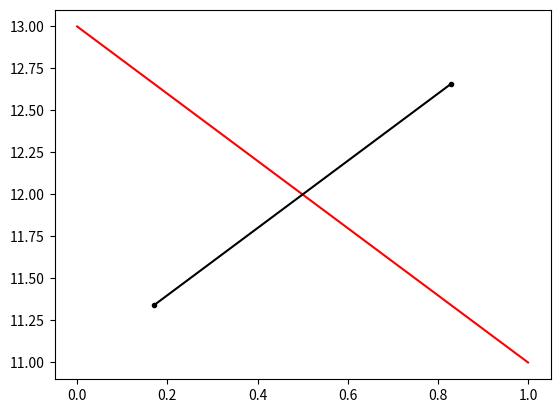
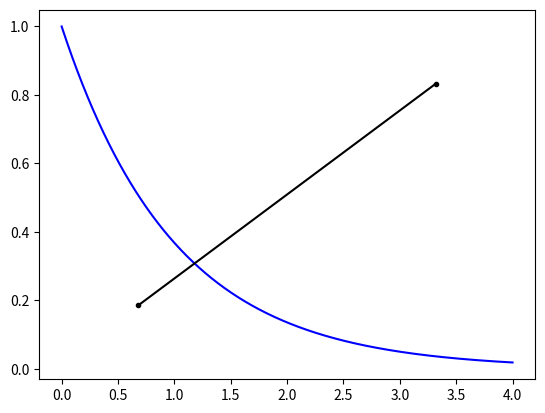
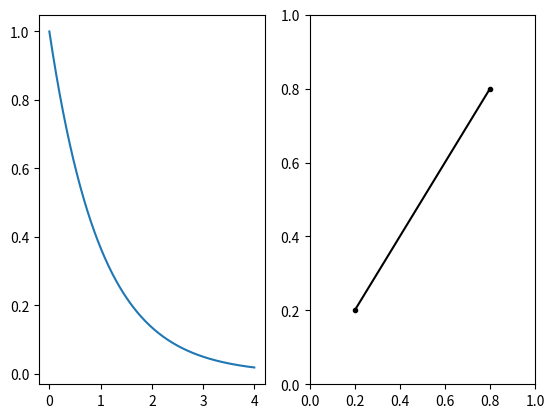

The matplotlib source for these figures, in order:
"""Draggable Line on a Matplotlib Figure / Axes"""

# TODO: -- select subplot to draw in with a click
# TODO: -- interactive initiation of line position (with ginput or equivalent)
# TODO: -- add options of colors and style
# TODO: -- add double click to "freeze" line to avoid moving it by mistake later
# TODO: -- make program faster by saving canvas  before moving draglines (see matplotlib documentation)


import matplotlib.pyplot as plt
import numpy as np
import math as m


# ================================= example ==================================

def main():
    """ example of instances of draggable Lines in different figures and axes
    """
    fig, ax = plt.subplots()
    ax.plot([1, 0], [11, 13], '-r')

    drag = Line()

    fig2, ax2 = plt.subplots()
    tt = np.linspace(0, 4, 100000)
    xx = np.exp(-tt)
    ax2.plot(tt, xx, '-b')

    drag2 = Line()

    fig3, (ax3, ax4) = plt.subplots(1, 2)
    ax3.plot(tt, xx)

    Line()

    plt.show()


# ================================ line class ================================


class Line:
    """ Two dots connected by a line, draggable by its ends (the dots)"""

    draglines = []  # list of all instances of DragLines

    def __init__(self, position=(0.2, 0.2, 0.8, 0.8), fig=None, ax=None, pickersize=5):

        self.figure = plt.gcf() if fig is None else fig
        self.axis = plt.gca() if ax is None else ax

        self.xlim = self.axis.get_xlim()
        self.ylim = self.axis.get_ylim()

        x1, y1, x2, y2 = Line.set_position(self, position, pickersize)

        pt1, = self.axis.plot(x1, y1, '.k', picker=pickersize)
        pt2, = self.axis.plot(x2, y2, '.k', picker=pickersize)

        self.pt1 = pt1              # first point
        self.pt2 = pt2              # second point
        self.line = self.linecon(pickersize)  # line connecting the points

        self.all = (self.pt1, self.pt2, self.line)

        self.motionmode = None  # indicates if object moves as a whole ('line') or with just one edge moving ('point'); is None when object not moving
        self.active = None  # active (moving) points: stores pt1 or pt2 in 'point' mode, stores 'all' in 'line' mode, stores None when not moving
        self.inactive = 'all'  # inactive points       : stores pt2 or pt1 in 'point' mode, stores None  in 'line' mode, stores 'all' when not moving
        self.press = None  # stores useful buttonpress info

        self.selected = set({})  # set that stores info about what parts of the line are selected (picked)

        self.connect()  # connect to figure events

        Line.draglines.append(self)
        # print(f'{len(DragLine.draglines)} (init)')

        # self.figure.canvas.draw()
        self.axis.set_xlim(self.xlim)
        self.axis.set_ylim(self.ylim)
        self.figure.show()  # to pop up only figure where dragline is added

    def __repr__(self):
        drag_figures = [drag.figure for drag in Line.draglines]
        ndragonfig = drag_figures.count(self.figure)
        return f'Draggable Line #{ndragonfig} on Fig. {self.figure.number} \n'

    def __str__(self):
        return 'Draggable Line on Fig. {self.figure.number}'

    def set_position(self, position, pickersize):
        """ sets position of new line, avoiding existing lines
        """
        mindist = 3*pickersize  # minimum distance between points in pixels, to avoid overlapping
        maxloop = 1e3  # maximum number of loops to try to put the new instance in a good position

        ax = self.axis

        postopx = ax.transData  # transform between data coordinates and pixel coordinates
        pxtopos = ax.transData.inverted()  # pixels to data coordinates

        xmin, xmax = self.xlim
        ymin, ymax = self.ylim

        (a1, b1, a2, b2) = position

        x1, y1 = (1-a1)*xmin + a1*xmax, (1-b1)*ymin + b1*ymax  # position lines at default position
        x2, y2 = (1-a2)*xmin + a2*xmax, (1-b2)*ymin + b2*ymax

        [X1, Y1] = postopx.transform((x1, y1))
        [X2, Y2] = postopx.transform((x2, y2))

        dragonax = []  # list of coordinates in pixels of existing draglines on the considered axes

        for drag in Line.draglines:

            if drag.axis is ax:  # if on same axis, record coordinates in a list to check overlap later

                x1b, y1b = Line.get_pt_position(drag.pt1)
                x2b, y2b = Line.get_pt_position(drag.pt2)
                [X1b, Y1b] = postopx.transform((x1b, y1b))
                [X2b, Y2b] = postopx.transform((x2b, y2b))
                dragonax.append((X1b, Y1b))
                dragonax.append((X2b, Y2b))

        # print(f'existing draglines on axis: {int(len(dragonax)/2)}')

        for i in range(int(maxloop)):

            for coords in dragonax:

                (Xb, Yb) = coords

                D1 = m.hypot(X1-Xb, Y1-Yb)
                D2 = m.hypot(X2-Xb, Y2-Yb)

                Dmin = min(D1, D2)

                if Dmin < mindist:  # some of the points are too close

                    X1 += -mindist  # shift everything in a parallel manner
                    Y1 += +mindist
                    X2 += -mindist
                    Y2 += +mindist

                    break

            else: break  # for / else construction : if the inner for loop finishes, it means all points are ok, so break the main for loop
        else: print('Warning: Could not find suitable position for new DragLine')

        [x1, y1] = pxtopos.transform((X1, Y1))  # transformation back to data coordinates
        [x2, y2] = pxtopos.transform((X2, Y2))

        return x1, y1, x2, y2

    @staticmethod
    def get_pt_position(pt):
        "Gets point position as a tuple from line data"
        xpt = pt.get_xdata()
        ypt = pt.get_ydata()

        x = xpt.item()  # convert numpy array to scalar
        y = ypt.item()

        return x, y

    def linecon(self, pickersize):
        "connects two points with a line"

        x1, y1 = Line.get_pt_position(self.pt1)
        x2, y2 = Line.get_pt_position(self.pt2)

        ax = self.axis
        l, = ax.plot([x1, x2], [y1, y2], '-k', picker=pickersize)

        return l


    def connect(self):
        'connect object to figure canvas events'

        self.cidpress = self.figure.canvas.mpl_connect('button_press_event', self.on_press)
        self.cidrelease = self.figure.canvas.mpl_connect('button_release_event', self.on_release)
        self.cidmotion = self.figure.canvas.mpl_connect('motion_notify_event', self.on_motion)
        self.cidpick = self.figure.canvas.mpl_connect('pick_event', self.on_pick)
        self.cidaxleave = self.figure.canvas.mpl_connect('axes_leave_event', self.on_release)  # consider that leaving axes is the same as releasing mouse
        self.cidclose = self.figure.canvas.mpl_connect('close_event', self.on_close)

    def on_pick(self, event):
        """if picked, save picked objects, or delete objects if right click
        """
        selected = event.artist

        if event.mouseevent.button == 3 and (selected is self.line):  # right click anywhere on the line, including ends, and it removes the line
            self.remove_dragline()
            self.figure.canvas.draw()
            return

        if selected in self.all:
            self.selected.add(selected)

    def on_press(self, event):
        """once the selected points are known, on_press manages how to
        define active and inactive elements
        """
        if len(self.selected) == 2:  # in this case, one edge has been selected

            self.selected.remove(self.line)  # remove the line to have only the point
            selected = self.selected.pop()  # extract the point, which should be the last element in the set

            self.active = selected # selected point becomes active
            self.inactive = self.inactive_select() # the other one is inactive
            self.inactpos = Line.get_pt_position(self.inactive) # store position of inactive point

            self.motionmode = 'point'

        if len(self.selected) == 1:

            x1, y1 = Line.get_pt_position(self.pt1)
            x2, y2 = Line.get_pt_position(self.pt2)

            self.press = x1, y1, x2, y2, event.xdata, event.ydata # stores location of pts and of click
            self.active = 'all'

            self.motionmode = 'line'

    def inactive_select(self):

        if self.active == None: return 'all'
        if self.active == 'all': return None
        if self.active == self.pt1: return self.pt2
        if self.active == self.pt2: return self.pt1

    def on_motion(self, event):

        if self.motionmode==None: return

        x = event.xdata
        y = event.ydata

        if self.motionmode == 'point':  # move just one point, the other one stays fixed

            x_inact, y_inact = self.inactpos

            self.active.set_xdata(x)  # update position of active point
            self.active.set_ydata(y)

            self.line.set_xdata([x, x_inact])  # update position of line
            self.line.set_ydata([y, y_inact])

            self.figure.canvas.draw()
            return

        if self.motionmode == 'line':  # move the line as a whole in a parallel fashion

            x1, y1, x2, y2, xpress, ypress = self.press  # get where click was initially made

            dx = x - xpress             # calculate motion
            dy = y - ypress

            self.pt1.set_xdata(x1+dx)
            self.pt1.set_ydata(y1+dy)

            self.pt2.set_xdata(x2+dx)
            self.pt2.set_ydata(y2+dy)

            self.line.set_xdata([x1+dx, x2+dx])
            self.line.set_ydata([y1+dy, y2+dy])

            self.figure.canvas.draw()
            return

    def on_release(self, event):

        self.motionmode = None
        self.active = None
        self.inactive = 'all'
        self.press = None
        self.selected = set({})

    def on_close(self, event):

        if self in Line.draglines:
            Line.draglines.remove(self)
            # print(f'{len(DragLine.draglines)} (close)')

        self.figure.canvas.mpl_disconnect(self.cidpress)
        self.figure.canvas.mpl_disconnect(self.cidrelease)
        self.figure.canvas.mpl_disconnect(self.cidmotion)
        self.figure.canvas.mpl_disconnect(self.cidpick)
        self.figure.canvas.mpl_disconnect(self.cidaxleave)
        self.figure.canvas.mpl_disconnect(self.cidclose)

    def remove_dragline(self):

        self.pt1.remove()
        self.pt2.remove()
        self.line.remove()

        # self.disconnect()  # useful ?

        Line.draglines.remove(self)
        #print(f'{len(DragLine.draglines)} (delete)')

        del self

# ================================ direct run ================================

if __name__ == '__main__':
    main()

